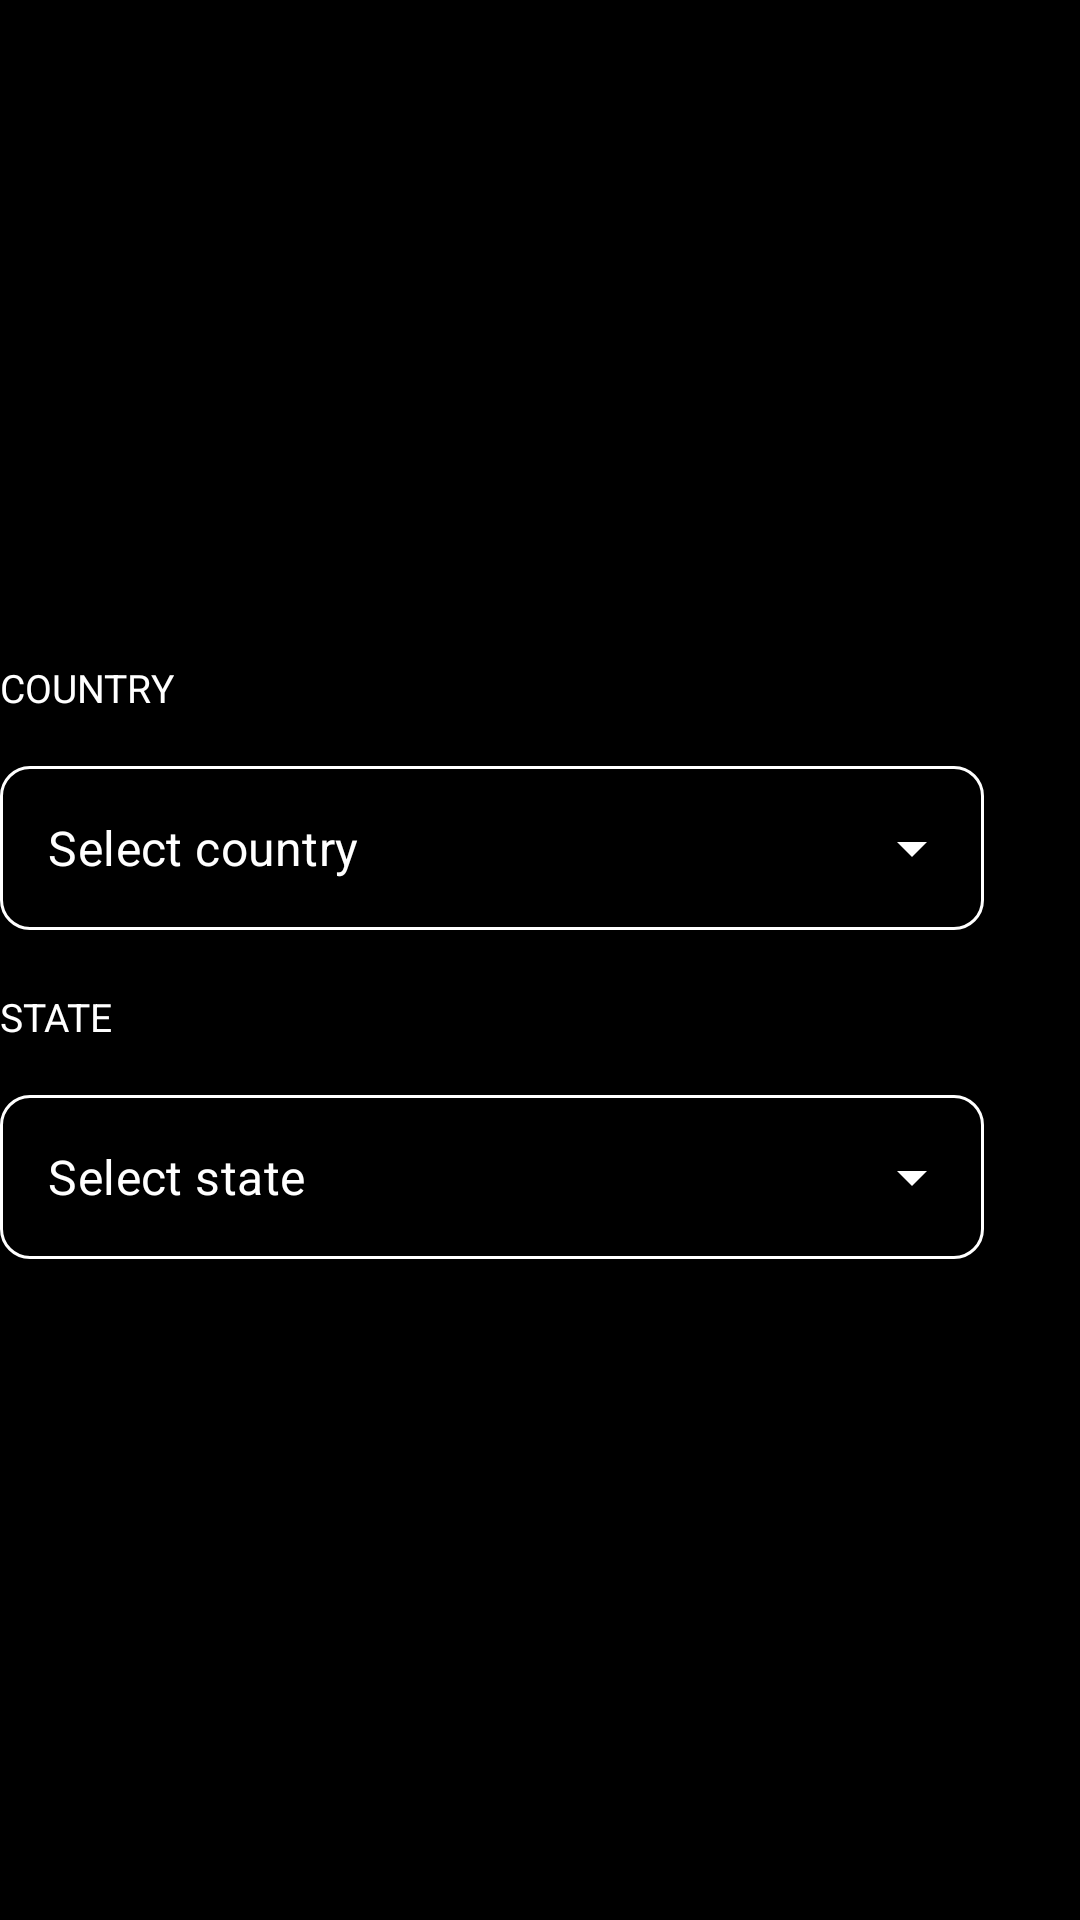

Produce the Android XML layout that renders to this screen, including the resource entries it uses.
<!-- AndroidManifest.xml: application theme Theme.ELD -->
<!-- res/layout/reg_location.xml -->
<?xml version="1.0" encoding="utf-8"?>
<LinearLayout xmlns:android="http://schemas.android.com/apk/res/android"
    android:layout_width="match_parent"
    android:layout_height="match_parent"
    xmlns:app="http://schemas.android.com/apk/res-auto"
    android:background="@color/black"
    android:orientation="vertical"
    android:gravity="center_vertical">


    <androidx.appcompat.widget.AppCompatTextView
        android:layout_width="wrap_content"
        android:layout_height="wrap_content"
        android:text="@string/country"
        android:textColor="@color/white"
        android:textSize="13sp"
        android:textAllCaps="true"
        app:layout_constraintTop_toTopOf="parent" />

    <com.google.android.material.textfield.TextInputLayout
        android:id="@+id/location"
        android:layout_width="328dp"
        android:layout_height="60dp"
        android:layout_marginTop="12dp"
        style="@style/ExposedDropdownMenu"
        app:endIconTint="@color/white">

    <androidx.appcompat.widget.AppCompatAutoCompleteTextView
        android:id="@+id/location_value"
        android:layout_width="match_parent"
        android:layout_height="match_parent"
        android:layout_weight="1"
        android:textColor="@color/selector_text_color"
        android:textSize="16sp"
        android:inputType="none"
        android:focusableInTouchMode="false"
        android:text="@string/select_country"/>
    </com.google.android.material.textfield.TextInputLayout>

    <androidx.appcompat.widget.AppCompatTextView
        android:layout_width="wrap_content"
        android:layout_height="wrap_content"
        android:text="@string/state"
        android:textColor="@color/white"
        android:textSize="13sp"
        android:textAllCaps="true"
        android:layout_marginTop="20dp"
        app:layout_constraintTop_toTopOf="parent" />

    <com.google.android.material.textfield.TextInputLayout
        android:id="@+id/state"
        android:layout_width="328dp"
        android:layout_height="60dp"
        android:layout_marginTop="12dp"
        style="@style/ExposedDropdownMenu"
        app:endIconTint="@color/white">

        <androidx.appcompat.widget.AppCompatAutoCompleteTextView
            android:id="@+id/state_value"
            android:layout_width="match_parent"
            android:layout_height="match_parent"
            android:layout_weight="1"
            android:textColor="@color/selector_text_color"
            android:textSize="16sp"
            android:inputType="none"
            android:text="@string/select_state"/>
    </com.google.android.material.textfield.TextInputLayout>
</LinearLayout>
<!-- resources referenced by this layout -->
<resources>
  <color name="black">#FF000000</color>
  <color name="white">#FFFFFFFF</color>
  <string name="country">Country</string>
  <string name="select_country">Select country</string>
  <string name="select_state">Select state</string>
  <string name="state">State</string>
  <style name="ExposedDropdownMenu" parent="Widget.MaterialComponents.TextInputLayout.OutlinedBox.Dense.ExposedDropdownMenu">
          <item name="boxStrokeColor">@color/white</item>
          <item name="boxStrokeWidth">1dp</item>
          <item name="shapeAppearance">@style/ShapeAppearance.App.SmallComponent</item>
          <item name="android:textColorHint">#fff</item>
          <item name="colorControlNormal">@color/white</item>
          <item name="colorControlActivated">@color/white</item>
          <item name="colorControlHighlight">@color/white</item>
          <item name="colorPrimary">@color/white</item>
          <item name="colorPrimaryDark">@color/white</item>
          <item name="colorAccent">@color/white</item>
          <item name="android:textColor">@color/white</item>
      </style>
  <style name="Theme.ELD" parent="Theme.MaterialComponents.DayNight.NoActionBar">
          
          <item name="colorPrimary">@color/black</item>
          <item name="colorPrimaryVariant">@color/black</item>
          <item name="colorOnPrimary">@color/white</item>
          
          <item name="colorSecondary">@color/teal_200</item>
          <item name="colorSecondaryVariant">@color/teal_700</item>
          <item name="colorOnSecondary">@color/black</item>
          
          <item name="android:statusBarColor" tools:targetApi="l">?attr/colorPrimaryVariant</item>
          
      </style>
  <style name="ShapeAppearance.App.SmallComponent" parent="ShapeAppearance.MaterialComponents.SmallComponent">
          <item name="cornerSize">10dp</item>
      </style>
  <color name="teal_200">#FF03DAC5</color>
  <color name="teal_700">#FF018786</color>
</resources>
